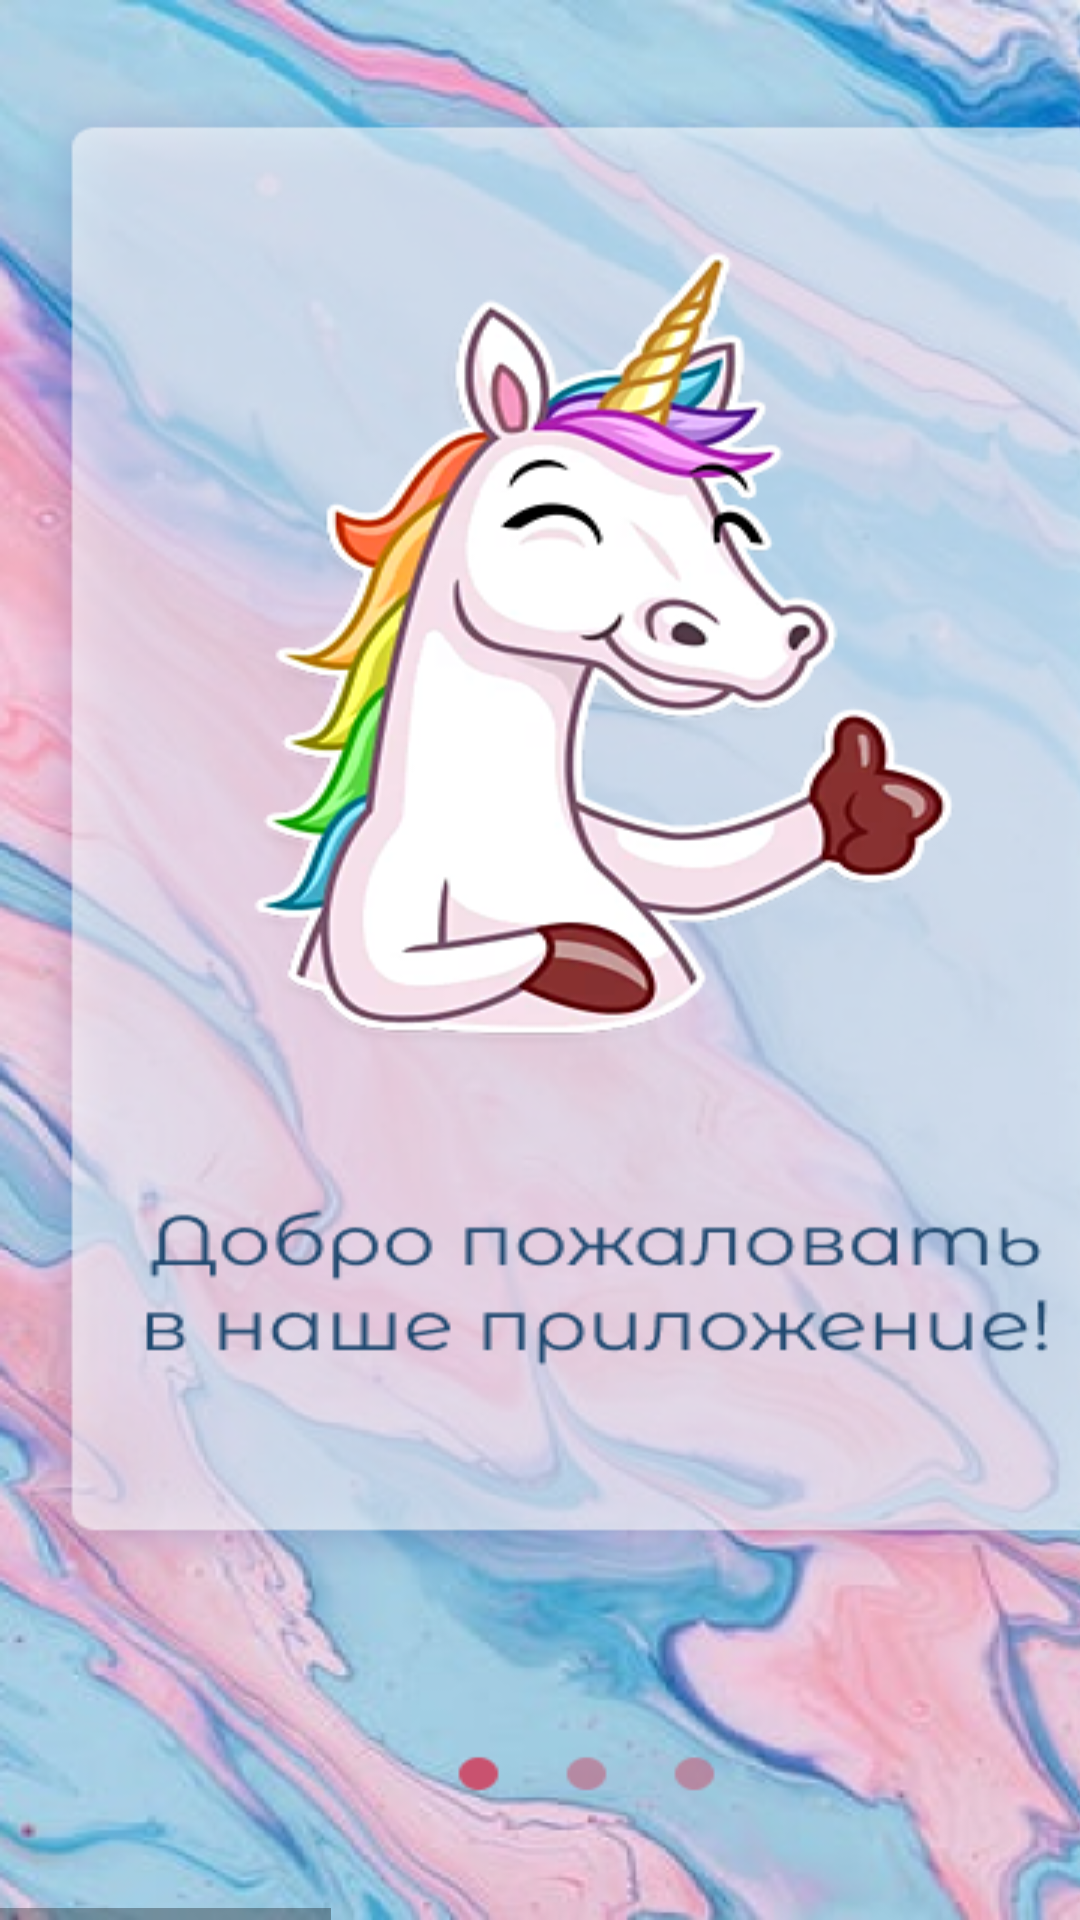

This screen was rendered from an Android layout file. Write that file and the resources it references.
<!-- AndroidManifest.xml: application theme AppTheme -->
<!-- res/layout/fragment_onboarding.xml -->
<LinearLayout xmlns:android="http://schemas.android.com/apk/res/android"
    xmlns:app="http://schemas.android.com/apk/res-auto"
    xmlns:tools="http://schemas.android.com/tools"
    android:layout_width="match_parent"
    android:layout_height="match_parent"
    tools:context="com.example.uniphoto.ui.activity.MainActivity"
    android:background="@color/white"
    android:orientation="vertical">


    <HorizontalScrollView
        android:layout_width="match_parent"
        android:layout_height="match_parent">

        <LinearLayout
            android:layout_width="match_parent"
            android:layout_height="wrap_content"
            android:orientation="horizontal">

            <ImageView
                android:id="@+id/fotoOne"
                android:layout_width="fill_parent"
                android:layout_height="fill_parent"
                android:scaleType="fitXY"
                app:layout_constraintEnd_toEndOf="parent"
                app:layout_constraintStart_toStartOf="parent"
                app:layout_constraintTop_toTopOf="parent"
                app:srcCompat="@drawable/png_one_fon" />

            <ImageView
                android:id="@+id/fotoTwo"
                android:layout_width="fill_parent"
                android:layout_height="fill_parent"
                android:scaleType="fitXY"
                app:layout_constraintEnd_toEndOf="parent"
                app:layout_constraintStart_toStartOf="parent"
                app:layout_constraintTop_toTopOf="parent"
                app:srcCompat="@drawable/png_two_fon" />

            <ImageView
                android:id="@+id/fotoThree"
                android:layout_width="fill_parent"
                android:layout_height="fill_parent"
                android:scaleType="fitXY"
                app:layout_constraintEnd_toEndOf="parent"
                app:layout_constraintStart_toStartOf="parent"
                app:layout_constraintTop_toTopOf="parent"
                app:srcCompat="@drawable/png_three_fon" />

        </LinearLayout>
    </HorizontalScrollView>

</LinearLayout>
<!-- resources referenced by this layout -->
<resources>
  <color name="white">#FFFFFF</color>
  <!-- drawable png_one_fon: png bitmap (drawable, 431117 bytes) -->
  <!-- drawable png_three_fon: png bitmap (drawable, 409372 bytes) -->
  <!-- drawable png_two_fon: png bitmap (drawable, 338093 bytes) -->
  <style name="AppTheme" parent="Theme.MaterialComponents.DayNight.NoActionBar">
          
          <item name="colorPrimary">@color/colorPrimary</item>
          <item name="colorPrimaryDark">@color/colorPrimaryDark</item>
          <item name="colorSecondary">@color/colorAccent</item>
          <item name="android:colorPrimary">@color/colorPrimary</item>
          <item name="android:colorPrimaryDark">@color/colorPrimaryDark</item>
          <item name="android:colorAccent">@color/colorAccent</item>
          <item name="android:windowBackground">@color/colorPrimaryDark</item>
          <item name="android:fontFamily">@font/montserrat</item>
      </style>
  <color name="colorPrimary">#C2E6FB</color>
  <color name="colorPrimaryDark">#17212D</color>
  <color name="colorAccent">#C9526F</color>
</resources>
